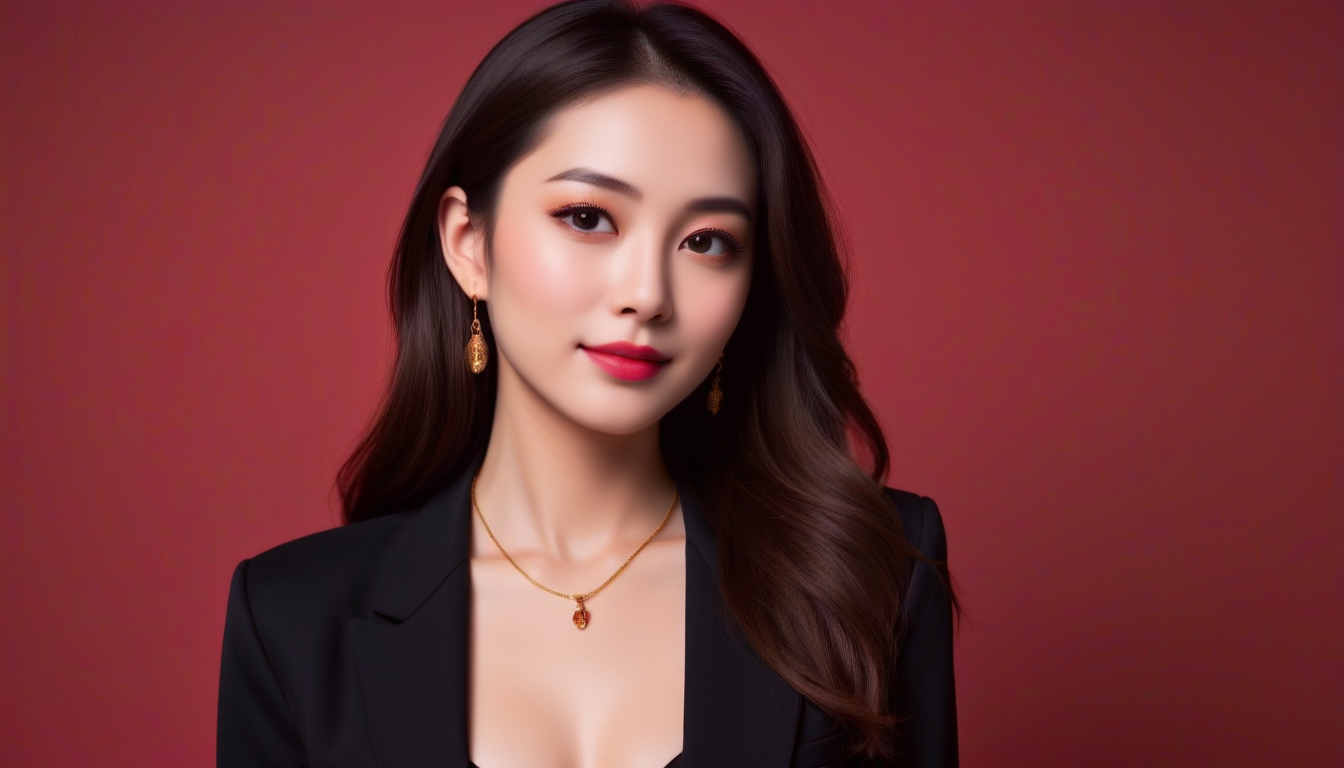
Generation parameters embedded in this image by ComfyUI (PNG 'prompt' text chunk: the API-format workflow graph, JSON):
{"25":{"inputs":{"text":"A photo of a beautiful young woman with long, flowing hair. She is wearing a black suit jacket and has a slight smile on her face. The background is a deep, rich red. The woman is wearing a gold necklace and earrings. Her makeup is flawless, with a natural, yet elegant look. Her skin is smooth and her eyes are a deep, almond shape. Her lips are full and a perfect shade of pink. The woman is looking directly at the viewer, with a confident, yet gentle expression. She is the epitome of beauty and grace.Japanese。Red background","clip":["49",0]},"class_type":"CLIPTextEncode"},"26":{"inputs":{"text":"","clip":["49",0]},"class_type":"CLIPTextEncode"},"27":{"inputs":{"width":1344,"height":768,"batch_size":18},"class_type":"EmptyLatentImage"},"28":{"inputs":{"seed":996635873948168,"steps":6,"cfg":2.5,"sampler_name":"dpmpp_sde","scheduler":"karras","denoise":1.0,"model":["53",0],"positive":["25",0],"negative":["26",0],"latent_image":["27",0]},"class_type":"KSampler"},"30":{"inputs":{"samples":["28",0],"vae":["35",2]},"class_type":"VAEDecode"},"35":{"inputs":{"ckpt_name":"AlbedoBase.safetensors"},"class_type":"CheckpointLoaderSimple"},"41":{"inputs":{"lora_name":"DreamArt.safetensors","strength_model":0.85,"strength_clip":1.0,"model":["35",0],"clip":["35",1]},"class_type":"LoraLoader"},"42":{"inputs":{"ANY":["44",0],"IF_TRUE":["41",0],"IF_FALSE":["35",0]},"class_type":"If ANY execute A else B"},"43":{"inputs":{"ANY":["44",0],"IF_TRUE":["41",1],"IF_FALSE":["35",1]},"class_type":"If ANY execute A else B"},"44":{"inputs":{"comparison":"a == b","a":["45",0],"b":["46",0]},"class_type":"Compare"},"45":{"inputs":{"value":"0"},"class_type":"String"},"46":{"inputs":{"value":"1"},"class_type":"String"},"47":{"inputs":{"lora_name":"DreamArt.safetensors","strength_model":0.65,"strength_clip":1.0,"model":["42",0],"clip":["43",0]},"class_type":"LoraLoader"},"48":{"inputs":{"ANY":["50",0],"IF_TRUE":["47",0],"IF_FALSE":["42",0]},"class_type":"If ANY execute A else B"},"49":{"inputs":{"ANY":["50",0],"IF_TRUE":["47",1],"IF_FALSE":["43",0]},"class_type":"If ANY execute A else B"},"50":{"inputs":{"comparison":"a == b","a":["51",0],"b":["46",0]},"class_type":"Compare"},"51":{"inputs":{"value":"0"},"class_type":"String"},"52":{"inputs":{"b1":1.3,"b2":1.4,"s1":0.9,"s2":0.2,"model":["48",0]},"class_type":"FreeU_V2"},"53":{"inputs":{"ANY":["54",0],"IF_TRUE":["52",0],"IF_FALSE":["48",0]},"class_type":"If ANY execute A else B"},"54":{"inputs":{"comparison":"a == b","a":["55",0],"b":["46",0]},"class_type":"Compare"},"55":{"inputs":{"value":"1"},"class_type":"String"},"56":{"inputs":{"filename_prefix":"ComfyUI","images":["30",0]},"class_type":"SaveImage"}}